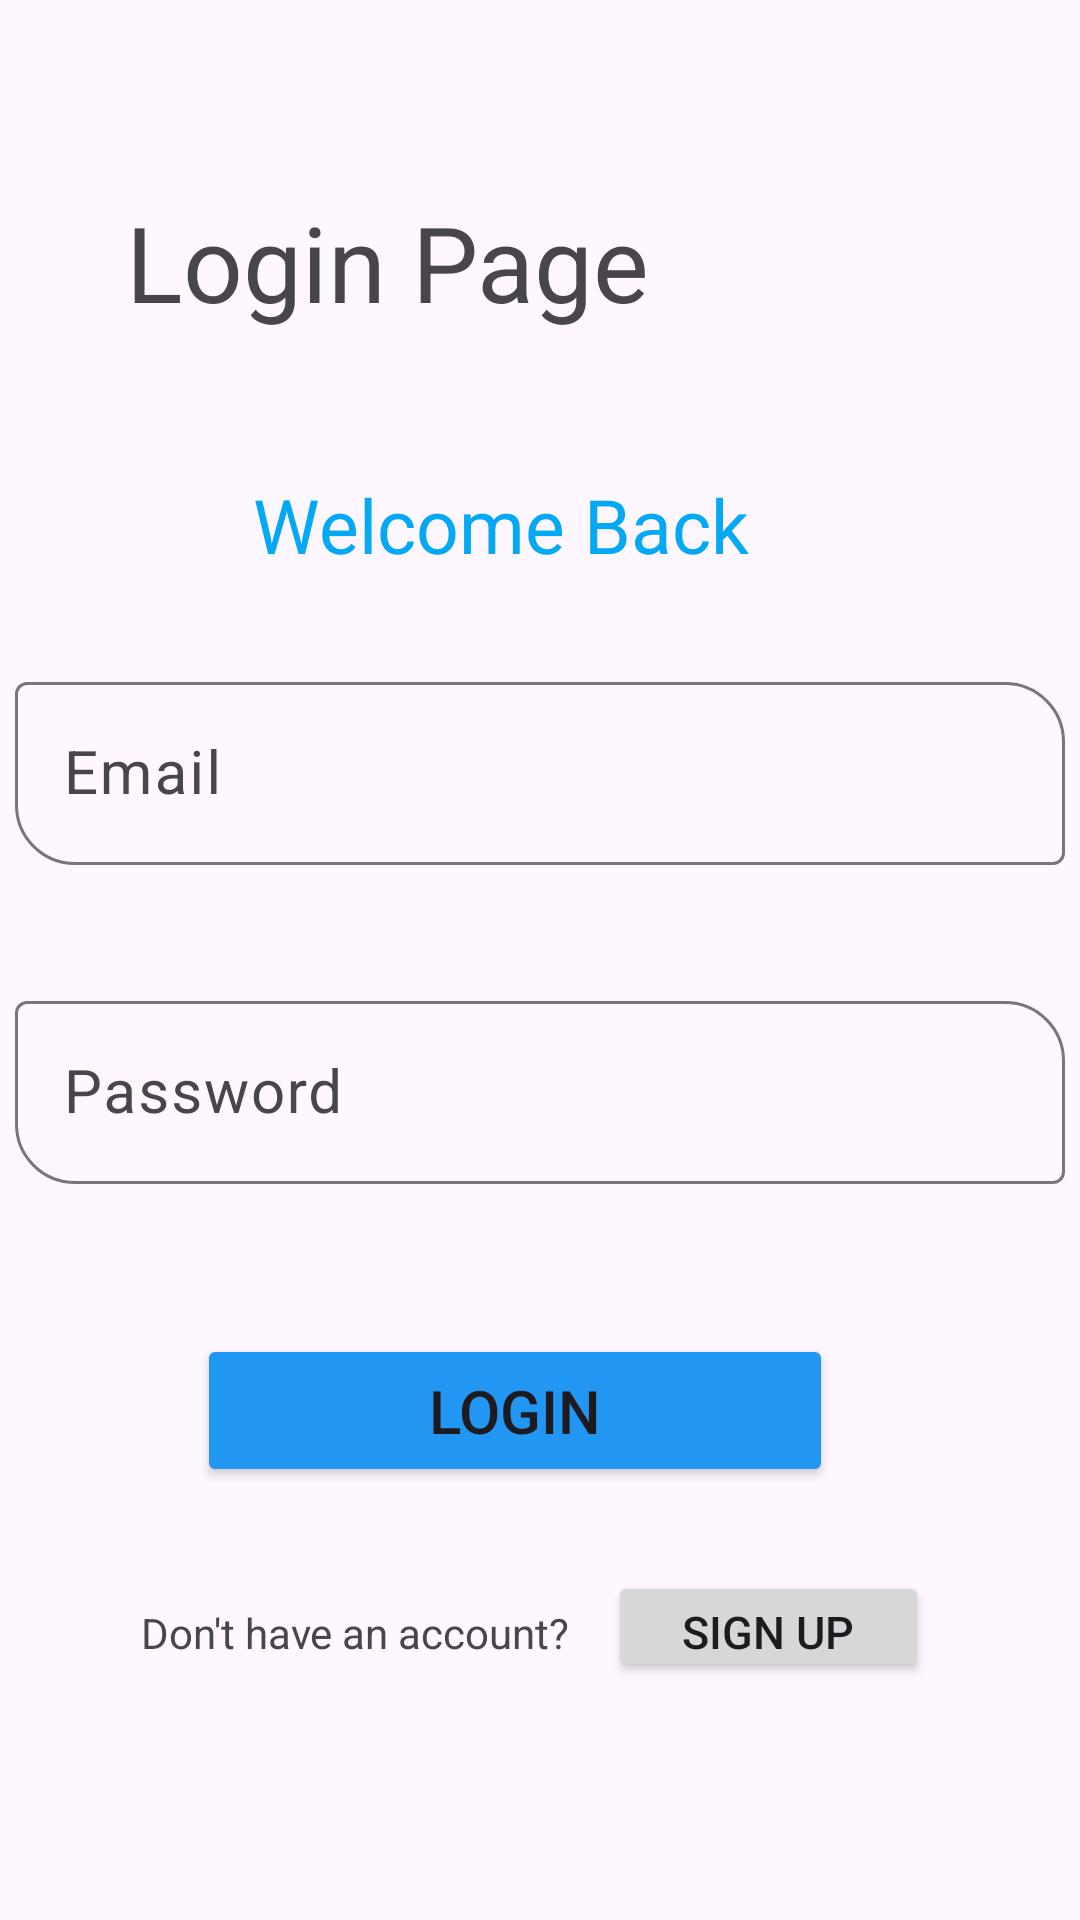

Here is an Android app screen rendered from its layout file. Give the layout XML and the strings, colors and styles it references.
<!-- AndroidManifest.xml: application theme Theme.FlightBookingProject -->
<!-- res/layout/activity_login.xml -->
<?xml version="1.0" encoding="utf-8"?>
<androidx.constraintlayout.widget.ConstraintLayout xmlns:android="http://schemas.android.com/apk/res/android"
    xmlns:app="http://schemas.android.com/apk/res-auto"
    xmlns:tools="http://schemas.android.com/tools"
    android:id="@+id/main"
    android:layout_width="wrap_content"
    android:layout_height="match_parent"
    tools:context=".LoginActivity">

    <TextView
        android:id="@+id/tvLogin"
        android:layout_width="226dp"
        android:layout_height="58dp"
        android:layout_marginTop="64dp"
        android:layout_marginEnd="92dp"
        android:text="Login Page"
        android:textSize="35dp"
        app:layout_constraintEnd_toEndOf="parent"
        app:layout_constraintTop_toTopOf="parent" />

    <com.google.android.material.textfield.TextInputLayout
        android:id="@+id/etEmail"
        android:layout_width="350dp"
        android:layout_height="wrap_content"
        android:layout_marginStart="1dp"
        android:layout_marginTop="100dp"
        android:layout_marginEnd="1dp"
        app:boxCornerRadiusBottomStart="20dp"
        app:boxCornerRadiusTopEnd="20dp"
        app:layout_constraintEnd_toEndOf="parent"
        app:layout_constraintStart_toStartOf="parent"
        app:layout_constraintTop_toBottomOf="@+id/tvLogin">

        <com.google.android.material.textfield.TextInputEditText
            android:id="@+id/etEmail"
            android:layout_width="350dp"
            android:layout_height="wrap_content"
            android:hint="Email"
            android:textSize="20dp" />

        <ImageView
            android:id="@+id/ivToggle"
            android:layout_width="61dp"
            android:layout_height="49dp"
            android:layout_marginLeft="280dp"
            android:layout_marginTop="-50dp"
            android:layout_weight="1"
            app:layout_constraintTop_toBottomOf="@+id/etEmail"
            app:srcCompat="@drawable/download" />
    </com.google.android.material.textfield.TextInputLayout>

    <com.google.android.material.textfield.TextInputLayout
        android:id="@+id/etPass"
        android:layout_width="350dp"
        android:layout_height="wrap_content"
        android:layout_marginStart="8dp"
        android:layout_marginTop="40dp"
        android:layout_marginEnd="8dp"
        app:boxCornerRadiusBottomStart="20dp"
        app:boxCornerRadiusTopEnd="20dp"
        app:layout_constraintEnd_toEndOf="parent"
        app:layout_constraintStart_toStartOf="parent"
        app:layout_constraintTop_toBottomOf="@+id/etEmail">

        <com.google.android.material.textfield.TextInputEditText
            android:id="@+id/etPassword"
            android:layout_width="match_parent"
            android:layout_height="wrap_content"
            android:hint="Password"
            android:textSize="20dp" />

    </com.google.android.material.textfield.TextInputLayout>

    <Button
        android:id="@+id/btnLogin"
        android:layout_width="212dp"
        android:layout_height="51dp"
        android:layout_marginStart="153dp"
        android:layout_marginTop="50dp"
        android:layout_marginEnd="170dp"
        android:backgroundTint="#2196F3"
        android:text="Login"
        android:textSize="20dp"
        app:layout_constraintEnd_toEndOf="parent"
        app:layout_constraintStart_toStartOf="parent"
        app:layout_constraintTop_toBottomOf="@+id/etPass" />

    <TextView
        android:id="@+id/tvAlready"
        android:layout_width="wrap_content"
        android:layout_height="wrap_content"
        android:layout_marginStart="50dp"
        android:layout_marginTop="140dp"
        android:layout_marginEnd="304dp"
        android:text="Don't have an account? "
        app:layout_constraintEnd_toEndOf="parent"
        app:layout_constraintHorizontal_bias="0.022"
        app:layout_constraintStart_toStartOf="parent"
        app:layout_constraintTop_toBottomOf="@+id/etPass" />

    <Button
        android:id="@+id/btnSign"
        android:layout_width="107dp"
        android:layout_height="37dp"
        android:layout_marginStart="23dp"
        android:layout_marginTop="28dp"
        android:layout_marginEnd="121dp"
        android:text="Sign up"
        android:textSize="15dp"
        app:layout_constraintEnd_toEndOf="parent"
        app:layout_constraintHorizontal_bias="0.166"
        app:layout_constraintStart_toEndOf="@+id/tvAlready"
        app:layout_constraintTop_toBottomOf="@+id/btnLogin" />

    <TextView
        android:id="@+id/tvWelcome"
        android:layout_width="wrap_content"
        android:layout_height="wrap_content"
        android:layout_marginTop="36dp"
        android:text="Welcome Back"
        android:textColor="#03A9F4"
        android:textColorHint="#2196F3"
        android:textSize="25dp"
        app:layout_constraintEnd_toEndOf="parent"
        app:layout_constraintHorizontal_bias="0.433"
        app:layout_constraintStart_toStartOf="parent"
        app:layout_constraintTop_toBottomOf="@+id/tvLogin" />

</androidx.constraintlayout.widget.ConstraintLayout>
<!-- resources referenced by this layout -->
<resources>
  <style name="Theme.FlightBookingProject" parent="Base.Theme.FlightBookingProject" />
  <style name="Base.Theme.FlightBookingProject" parent="Theme.Material3.DayNight.NoActionBar">
          
          
      </style>
</resources>
